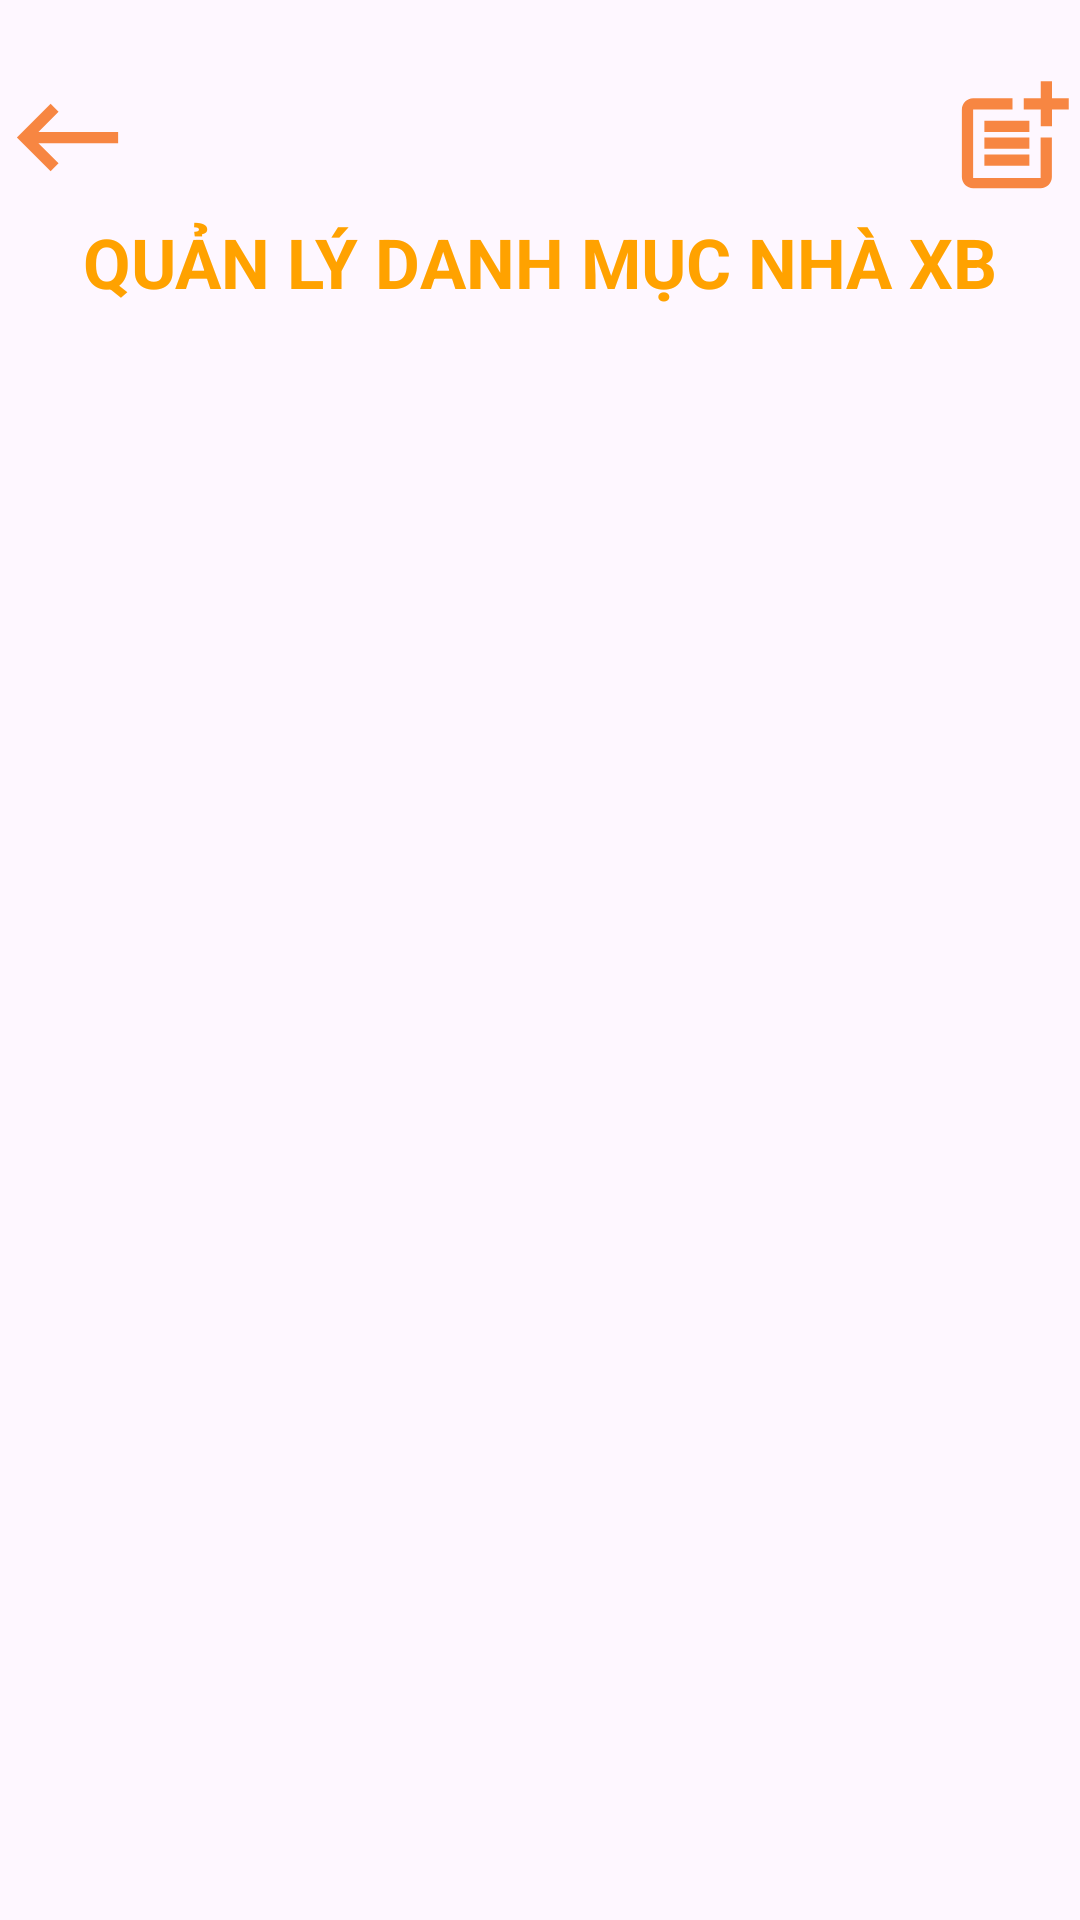

The Android layout XML behind this screen, and the referenced resources:
<!-- AndroidManifest.xml: application theme Theme.APP_BAN_SACH -->
<!-- res/layout/activity_home_ql_nhaxb.xml -->
<?xml version="1.0" encoding="utf-8"?>
<androidx.constraintlayout.widget.ConstraintLayout xmlns:android="http://schemas.android.com/apk/res/android"
    xmlns:app="http://schemas.android.com/apk/res-auto"
    xmlns:tools="http://schemas.android.com/tools"
    android:layout_width="match_parent"
    android:layout_height="match_parent"
    tools:context=".home_ql_nhaxb">
    <ImageView
        android:id="@+id/btn_previou_ql_nhaxb"
        android:layout_width="45dp"
        android:layout_height="45dp"
        android:background="@drawable/icon_previou_orange"
        app:layout_constraintBottom_toBottomOf="parent"
        app:layout_constraintEnd_toEndOf="parent"
        app:layout_constraintHorizontal_bias="0.0"
        app:layout_constraintStart_toStartOf="parent"
        app:layout_constraintTop_toTopOf="parent"
        app:layout_constraintVertical_bias="0.039"></ImageView>

    <TextView
        android:id="@+id/txtv_title"
        android:layout_width="wrap_content"
        android:layout_height="wrap_content"
        android:text="QUẢN LÝ DANH MỤC NHÀ XB"
        android:textColor="#FFA200"
        android:textSize="23dp"
        android:textStyle="bold"
        app:layout_constraintBottom_toBottomOf="parent"
        app:layout_constraintEnd_toEndOf="parent"
        app:layout_constraintHorizontal_bias="0.505"
        app:layout_constraintStart_toStartOf="parent"
        app:layout_constraintTop_toTopOf="parent"
        app:layout_constraintVertical_bias="0.118">

    </TextView>

    <ImageView
        android:id="@+id/btn_add_nhaxb"
        android:layout_width="45dp"
        android:layout_height="45dp"
        android:background="@drawable/icon_add"
        app:layout_constraintBottom_toBottomOf="parent"
        app:layout_constraintEnd_toEndOf="parent"
        app:layout_constraintHorizontal_bias="1.0"
        app:layout_constraintStart_toStartOf="parent"
        app:layout_constraintTop_toTopOf="parent"
        app:layout_constraintVertical_bias="0.039"></ImageView>

    <androidx.recyclerview.widget.RecyclerView
        android:id="@+id/rcv_nhaxb"
        android:layout_width="410dp"
        android:layout_height="665dp"
        app:layout_constraintBottom_toBottomOf="parent"
        app:layout_constraintTop_toTopOf="parent"
        app:layout_constraintVertical_bias="1.0"
        tools:layout_editor_absoluteX="0dp">

    </androidx.recyclerview.widget.RecyclerView>
</androidx.constraintlayout.widget.ConstraintLayout>
<!-- resources referenced by this layout -->
<resources>
  <!-- drawable icon_add (drawable) -->
  <vector android:alpha="0.76" android:height="35dp"
      android:tint="#F56205" android:viewportHeight="24"
      android:viewportWidth="24" android:width="35dp" xmlns:android="http://schemas.android.com/apk/res/android">
      <path android:fillColor="@android:color/white" android:pathData="M17,19.22H5V7h7V5H5C3.9,5 3,5.9 3,7v12c0,1.1 0.9,2 2,2h12c1.1,0 2,-0.9 2,-2v-7h-2V19.22z"/>
      <path android:fillColor="@android:color/white" android:pathData="M19,2h-2v3h-3c0.01,0.01 0,2 0,2h3v2.99c0.01,0.01 2,0 2,0V7h3V5h-3V2z"/>
      <path android:fillColor="@android:color/white" android:pathData="M7,9h8v2h-8z"/>
      <path android:fillColor="@android:color/white" android:pathData="M7,12l0,2l8,0l0,-2l-3,0z"/>
      <path android:fillColor="@android:color/white" android:pathData="M7,15h8v2h-8z"/>
  </vector>
  <!-- drawable icon_previou_orange (drawable) -->
  <vector android:alpha="0.76" android:autoMirrored="true"
      android:height="35dp" android:tint="#F56205"
      android:viewportHeight="24" android:viewportWidth="24"
      android:width="35dp" xmlns:android="http://schemas.android.com/apk/res/android">
      <path android:fillColor="@android:color/white" android:pathData="M21,11H6.83l3.58,-3.59L9,6l-6,6 6,6 1.41,-1.41L6.83,13H21z"/>
  </vector>
  <style name="Theme.APP_BAN_SACH" parent="Base.Theme.APP_BAN_SACH" />
  <style name="Base.Theme.APP_BAN_SACH" parent="Theme.Material3.DayNight.NoActionBar">
          
          
      </style>
</resources>
